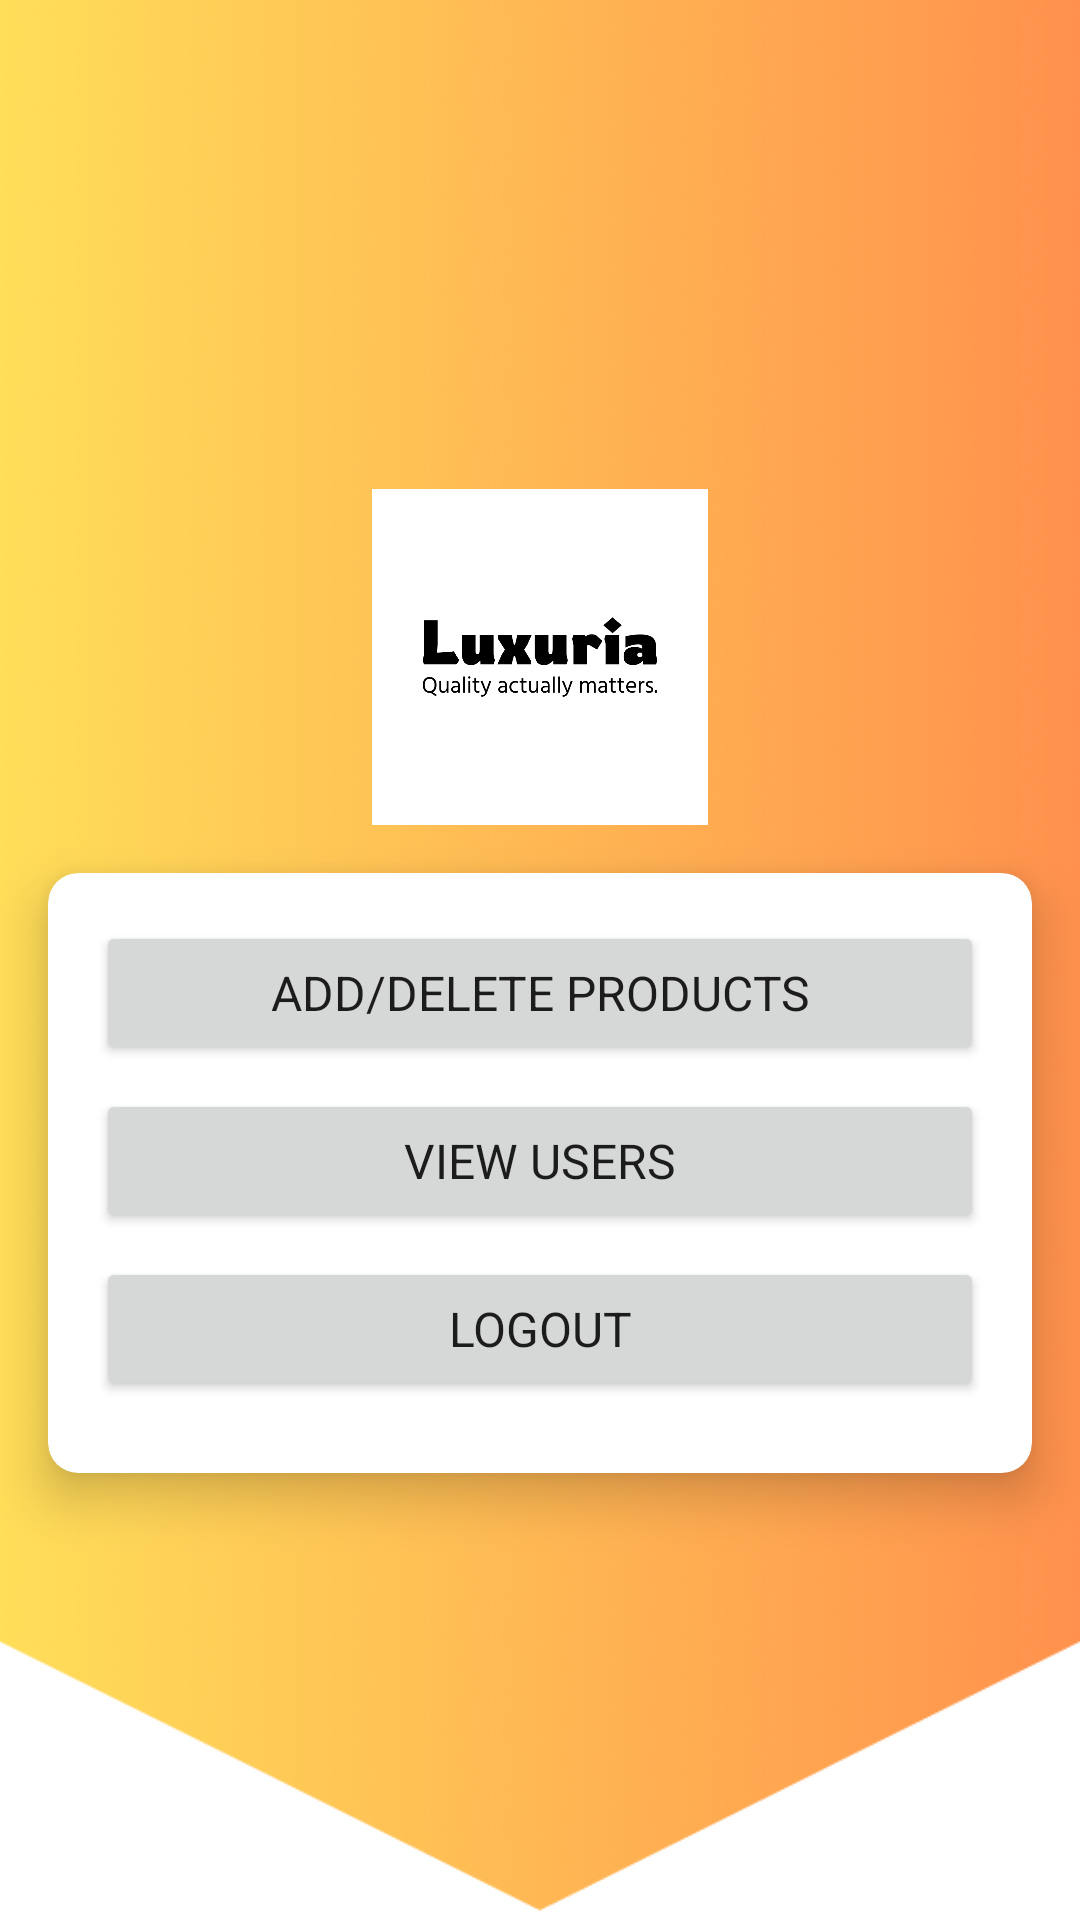

Produce the Android XML layout that renders to this screen, including the resource entries it uses.
<!-- AndroidManifest.xml: application theme AppTheme -->
<!-- res/layout/activity_admin_home.xml -->
<?xml version="1.0" encoding="utf-8"?>
<androidx.constraintlayout.widget.ConstraintLayout xmlns:android="http://schemas.android.com/apk/res/android"
    xmlns:app="http://schemas.android.com/apk/res-auto"
    xmlns:tools="http://schemas.android.com/tools"
    android:layout_width="match_parent"
    android:layout_height="match_parent"
    android:background="@drawable/grad">

    <ImageView
        android:id="@+id/imageView3"
        android:layout_width="138dp"
        android:layout_height="112dp"
        android:layout_marginStart="116dp"
        android:layout_marginTop="163dp"
        android:layout_marginEnd="116dp"
        android:elevation="10dp"
        android:src="@drawable/logonobg"
        app:layout_constraintEnd_toEndOf="parent"
        app:layout_constraintStart_toStartOf="parent"
        app:layout_constraintTop_toTopOf="parent" />

    <androidx.cardview.widget.CardView
        android:layout_width="match_parent"
        android:layout_height="200dp"
        android:layout_margin="16dp"
        android:layout_marginStart="16dp"
        android:layout_marginTop="70dp"
        android:layout_marginEnd="16dp"
        app:cardCornerRadius="10dp"
        app:cardElevation="10dp"
        app:layout_constraintEnd_toEndOf="parent"
        app:layout_constraintStart_toStartOf="parent"
        app:layout_constraintTop_toBottomOf="@+id/imageView3">

        <LinearLayout
            android:layout_width="match_parent"
            android:layout_height="wrap_content"
            android:orientation="vertical"
            android:padding="16dp">

            <Button
                android:id="@+id/btnAddDeleteProducts"
                android:layout_width="match_parent"
                android:layout_height="wrap_content"
                android:layout_marginBottom="8dp"
                android:fontFamily="sans-serif"
                android:text="Add/Delete Products"
                android:textSize="16sp" />

            <Button
                android:id="@+id/btnViewUsers"
                android:layout_width="match_parent"
                android:layout_height="wrap_content"
                android:layout_marginBottom="8dp"
                android:fontFamily="sans-serif"
                android:text="View Users"
                android:textSize="16sp" />

            <Button
                android:id="@+id/btnLogout"
                android:layout_width="match_parent"
                android:layout_height="wrap_content"
                android:fontFamily="sans-serif"
                android:text="Logout"
                android:textSize="16sp" />

        </LinearLayout>
    </androidx.cardview.widget.CardView>

</androidx.constraintlayout.widget.ConstraintLayout>
<!-- resources referenced by this layout -->
<resources>
  <!-- drawable grad: png bitmap (drawable, 167399 bytes) -->
  <!-- drawable logonobg: png bitmap (drawable, 27602 bytes) -->
  <style name="AppTheme" parent="Theme.MaterialComponents.Light.NoActionBar">
          
      </style>
</resources>
